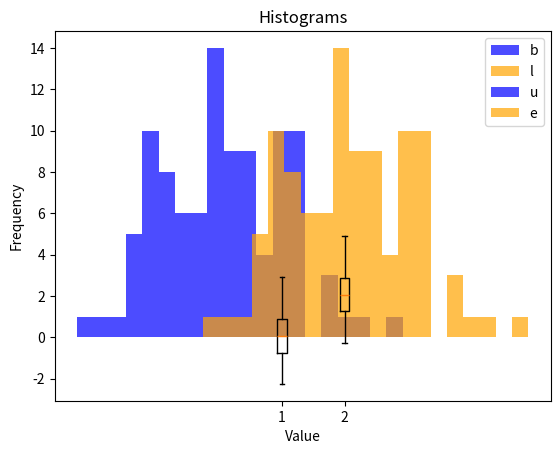

This figure's Python source:
import numpy as np

# Generate random distributions
dist1 = np.random.randn(100) #TODO:
dist2 = dist1 + 2 #TODO:

from scipy.stats import ttest_ind

t_stat, p_value = ttest_ind(dist1, dist2)
# Perform t-test on the 2 populations using the function `ttest_ind()` and print it

print("t-statistic:",t_stat)
print("p-value:",p_value)

import matplotlib.pyplot as plt

# Plot histograms
plt.hist(dist1, bins=20, alpha=0.7, color='blue', label='Distribution 1') #TODO
plt.hist(dist2, bins=20, alpha=0.7, color='orange', label='Distribution 2') #TODO
plt.legend('blue - dist1, orange - dist2')  #TODO
plt.title('Histograms of Two Distributions')  #TODO
plt.xlabel('Value')  # TODO
plt.ylabel('Frequency')  # TODO
plt.show()  # TODO


# Create boxplots
plt.boxplot([dist1, dist2])#TODO:
plt.title('Histograms')#TODO:
plt.ylabel('Frequency')#TODO:
plt.show()
